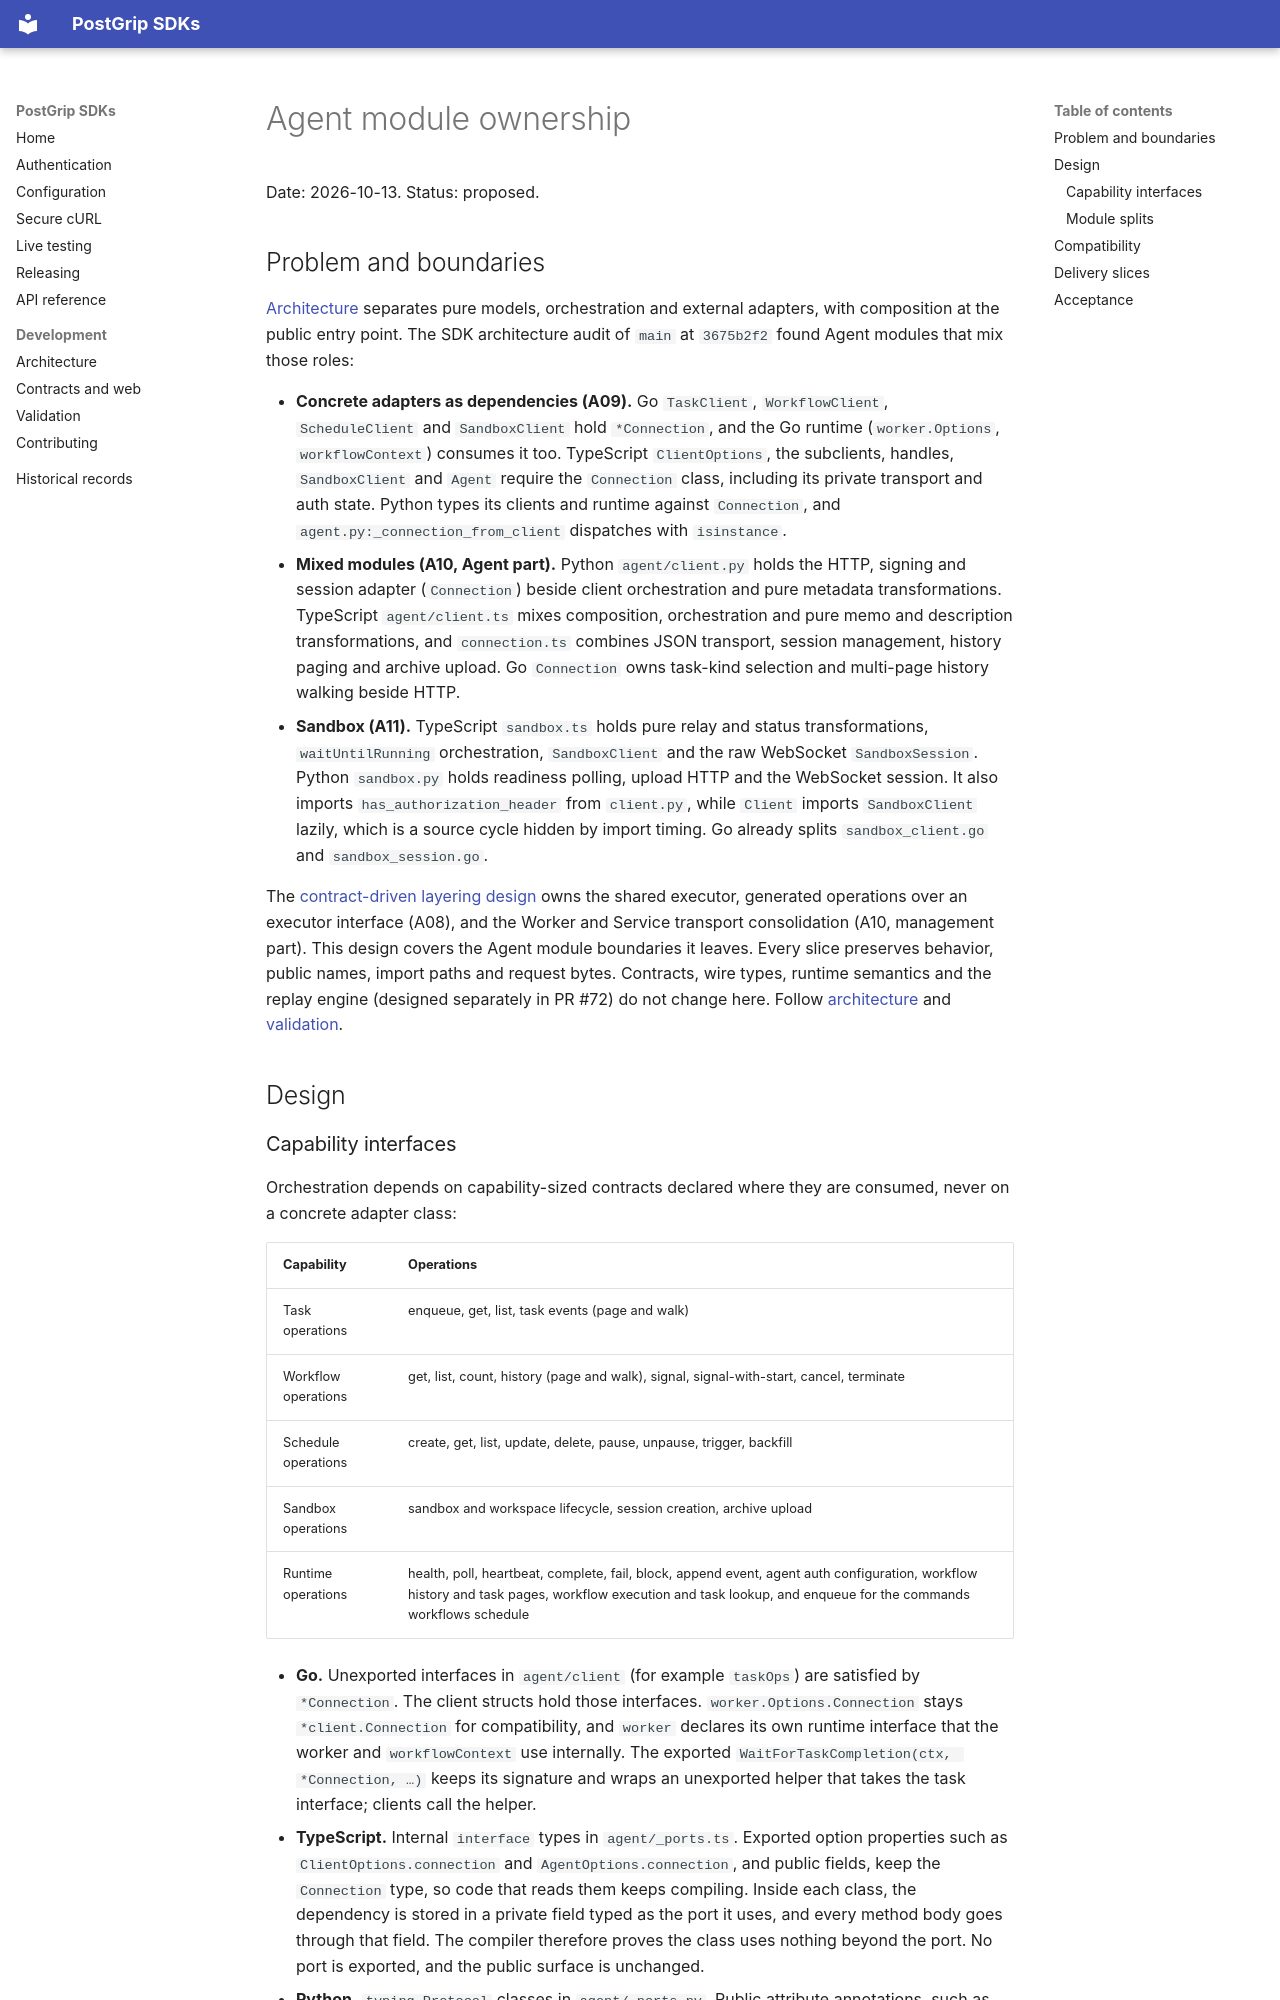

repository: postgrip-io/postgrip-sdk · page: design/agent-module-ownership/index.html · generator: mkdocs

# Agent module ownership

Date: 2026-10-13. Status: proposed.

## Problem and boundaries

[Architecture](../development/architecture.md) separates pure models,
orchestration and external adapters, with composition at the public entry
point. The SDK architecture audit of `main` at `3675b2f2` found Agent modules
that mix those roles:

- **Concrete adapters as dependencies (A09).** Go `TaskClient`,
  `WorkflowClient`, `ScheduleClient` and `SandboxClient` hold `*Connection`, and
  the Go runtime (`worker.Options`, `workflowContext`) consumes it too.
  TypeScript `ClientOptions`, the subclients, handles, `SandboxClient` and
  `Agent` require the `Connection` class, including its private transport and
  auth state. Python types its clients and runtime against `Connection`, and
  `agent.py:_connection_from_client` dispatches with `isinstance`.
- **Mixed modules (A10, Agent part).** Python `agent/client.py` holds the HTTP,
  signing and session adapter (`Connection`) beside client orchestration and
  pure metadata transformations. TypeScript `agent/client.ts` mixes composition,
  orchestration and pure memo and description transformations, and
  `connection.ts` combines JSON transport, session management, history paging
  and archive upload. Go `Connection` owns task-kind selection and multi-page
  history walking beside HTTP.
- **Sandbox (A11).** TypeScript `sandbox.ts` holds pure relay and status
  transformations, `waitUntilRunning` orchestration, `SandboxClient` and the raw
  WebSocket `SandboxSession`. Python `sandbox.py` holds readiness polling, upload
  HTTP and the WebSocket session. It also imports `has_authorization_header` from
  `client.py`, while `Client` imports `SandboxClient` lazily, which is a source
  cycle hidden by import timing. Go already splits `sandbox_client.go` and
  `sandbox_session.go`.

The [contract-driven layering design](contract-driven-sdk-layering.md) owns the
shared executor, generated operations over an executor interface (A08), and
the Worker and Service transport consolidation (A10, management part). This
design covers the Agent module boundaries it leaves. Every slice preserves
behavior, public names, import paths and request bytes. Contracts, wire types,
runtime semantics and the replay engine (designed separately in PR #72) do not
change here.
Follow [architecture](../development/architecture.md) and
[validation](../development/testing.md).

## Design

### Capability interfaces

Orchestration depends on capability-sized contracts declared where they are
consumed, never on a concrete adapter class:

| Capability | Operations |
| --- | --- |
| Task operations | enqueue, get, list, task events (page and walk) |
| Workflow operations | get, list, count, history (page and walk), signal, signal-with-start, cancel, terminate |
| Schedule operations | create, get, list, update, delete, pause, unpause, trigger, backfill |
| Sandbox operations | sandbox and workspace lifecycle, session creation, archive upload |
| Runtime operations | health, poll, heartbeat, complete, fail, block, append event, agent auth configuration, workflow history and task pages, workflow execution and task lookup, and enqueue for the commands workflows schedule |

- **Go.** Unexported interfaces in `agent/client` (for example `taskOps`) are
  satisfied by `*Connection`. The client structs hold those interfaces.
  `worker.Options.Connection` stays `*client.Connection` for compatibility, and
  `worker` declares its own runtime interface that the worker and
  `workflowContext` use internally. The exported
  `WaitForTaskCompletion(ctx, *Connection, …)` keeps its signature and wraps an
  unexported helper that takes the task interface; clients call the helper.
- **TypeScript.** Internal `interface` types in `agent/_ports.ts`. Exported
  option properties such as `ClientOptions.connection` and
  `AgentOptions.connection`, and public fields, keep the `Connection` type, so
  code that reads them keeps compiling. Inside each class, the dependency is
  stored in a private field typed as the port it uses, and every method body
  goes through that field. The compiler therefore proves the class uses nothing
  beyond the port. No port is exported, and the public surface is unchanged.
- **Python.** `typing.Protocol` classes in `agent/_ports.py`. Public attribute
  annotations, such as `WorkflowHandle.connection`, keep `Connection`.
  Orchestration code holds and calls its dependency through the protocol type.
  `_connection_from_client` accepts any object with a `connection` attribute,
  or one satisfying the runtime protocol, instead of checking
  `isinstance(..., Client | Connection)`, and keeps the same error for neither.

Root and plane constructors keep composing the concrete `Connection`.
